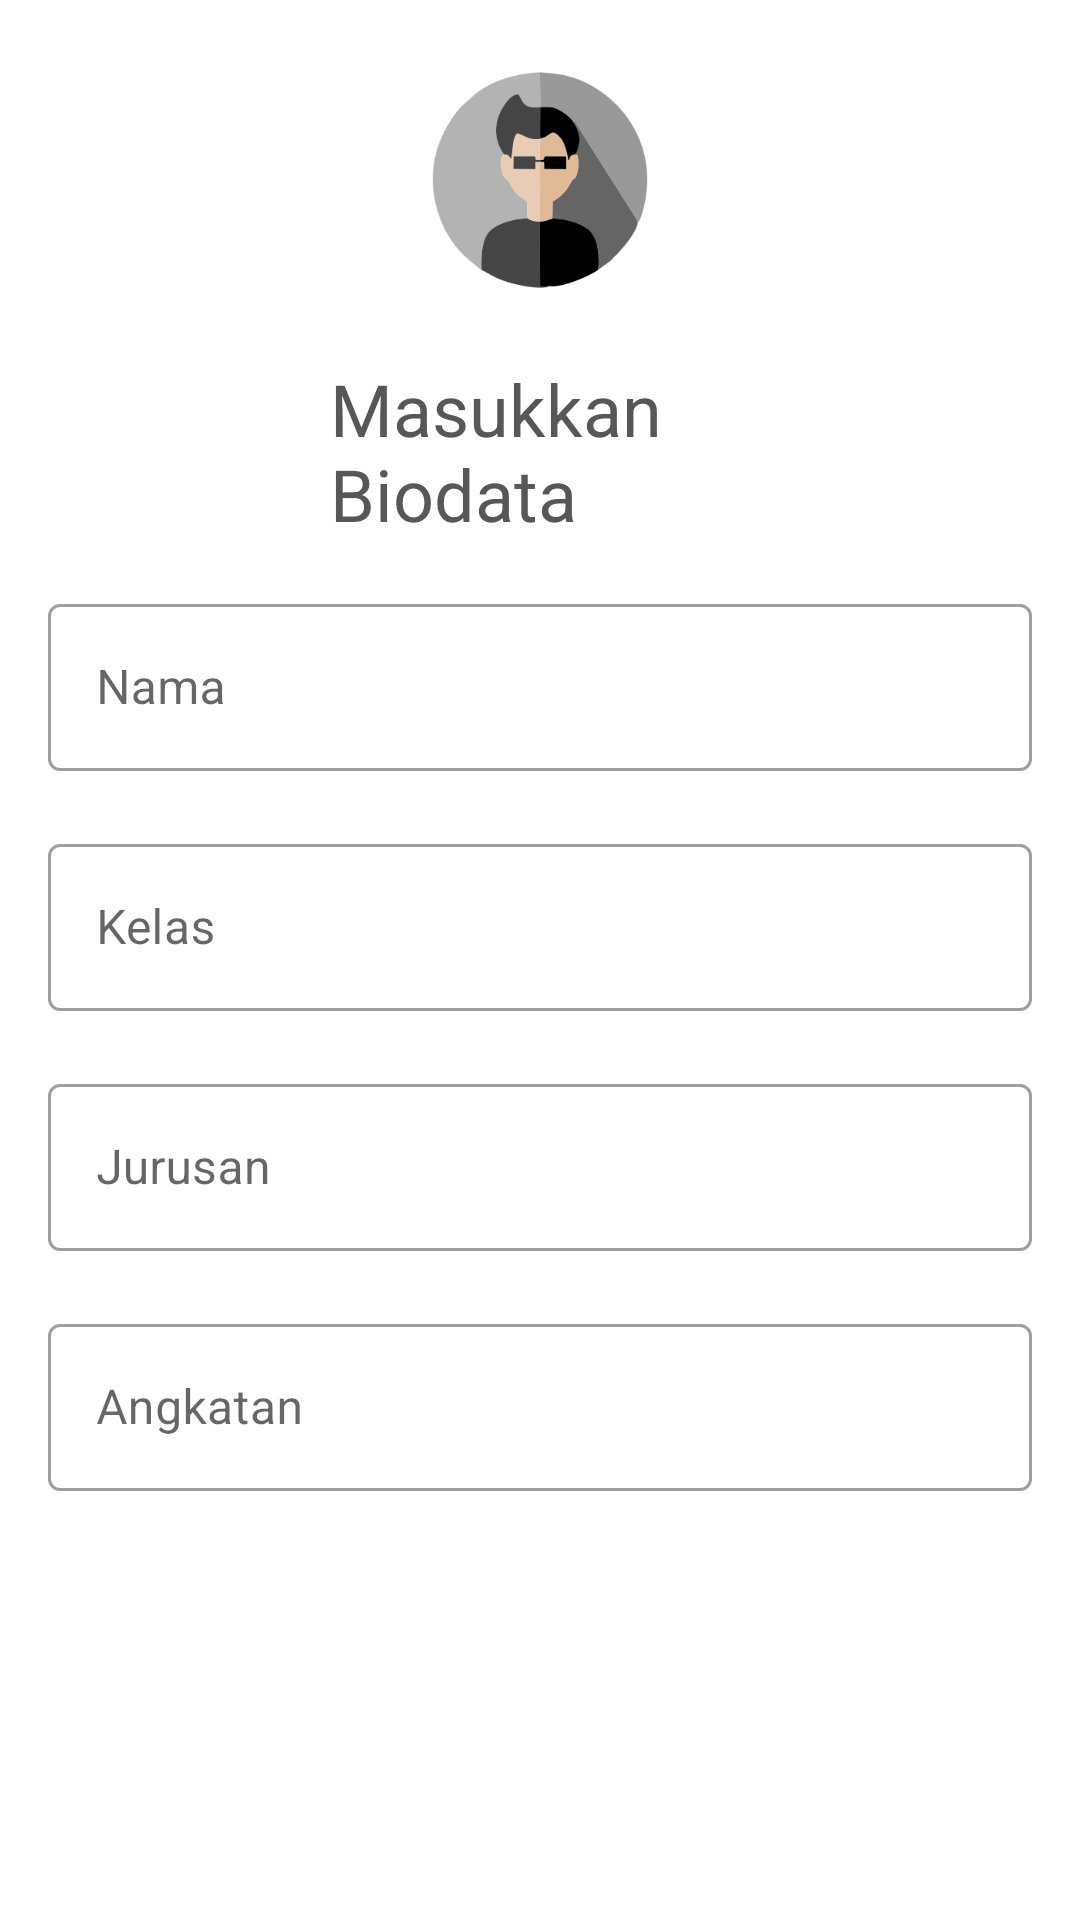

Layout XML and referenced resources for this Android screen:
<!-- AndroidManifest.xml: application theme Theme.MateriFragment -->
<!-- res/layout/fragment_first.xml -->
<?xml version="1.0" encoding="utf-8"?>
<androidx.constraintlayout.widget.ConstraintLayout xmlns:android="http://schemas.android.com/apk/res/android"
    xmlns:tools="http://schemas.android.com/tools"
    android:layout_width="match_parent"
    android:layout_height="match_parent"
    xmlns:app="http://schemas.android.com/apk/res-auto"
    tools:context=".fragment_first">

    <TextView
        android:layout_width="wrap_content"
        android:layout_height="wrap_content"
        android:text="Masukkan Biodata"
        android:textSize="24sp"
        android:typeface="sans"
        android:textColor="#FF575757"
        android:paddingLeft="110dp"
        android:paddingRight="100dp"
        android:paddingTop="120dp"
        tools:ignore="MissingConstraints" />

    <ImageView
        android:id="@+id/imageView"
        android:layout_width="72dp"
        android:layout_height="72dp"
        android:layout_marginStart="8dp"
        android:layout_marginLeft="8dp"
        android:layout_marginTop="24dp"
        android:src="@drawable/user_avatar"
        android:layout_marginEnd="8dp"
        android:layout_marginRight="8dp"
        app:layout_constraintEnd_toEndOf="parent"
        app:layout_constraintStart_toStartOf="parent"
        app:layout_constraintTop_toTopOf="parent"/>



    <com.google.android.material.textfield.TextInputLayout
        android:id="@+id/nameLayout"
        style="@style/Widget.MaterialComponents.TextInputLayout.OutlinedBox"
        android:layout_width="0dp"
        android:layout_height="wrap_content"
        android:layout_marginStart="16dp"
        android:layout_marginLeft="16dp"
        android:layout_marginTop="100dp"
        android:layout_marginEnd="16dp"
        android:layout_marginRight="16dp"
        app:layout_constraintEnd_toEndOf="parent"
        app:layout_constraintStart_toStartOf="parent"
        app:layout_constraintTop_toBottomOf="@+id/imageView">

        <com.google.android.material.textfield.TextInputEditText
            android:id="@+id/textInputTextName"
            android:layout_width="match_parent"
            android:layout_height="wrap_content"
            android:hint="Nama"/>

    </com.google.android.material.textfield.TextInputLayout>



    <com.google.android.material.textfield.TextInputLayout
        android:id="@+id/kelasLayout"
        style="@style/Widget.MaterialComponents.TextInputLayout.OutlinedBox"
        android:layout_width="0dp"
        android:layout_height="wrap_content"
        android:layout_marginStart="16dp"
        android:layout_marginLeft="16dp"
        android:layout_marginTop="180dp"
        android:layout_marginEnd="16dp"
        android:layout_marginRight="16dp"
        app:layout_constraintEnd_toEndOf="parent"
        app:layout_constraintStart_toStartOf="parent"
        app:layout_constraintTop_toBottomOf="@+id/imageView">

        <com.google.android.material.textfield.TextInputEditText
            android:id="@+id/textInputTextKelas"
            android:layout_width="match_parent"
            android:layout_height="wrap_content"
            android:hint="Kelas"/>

    </com.google.android.material.textfield.TextInputLayout>



    <com.google.android.material.textfield.TextInputLayout
        android:id="@+id/jurusanLayout"
        style="@style/Widget.MaterialComponents.TextInputLayout.OutlinedBox"
        android:layout_width="0dp"
        android:layout_height="wrap_content"
        android:layout_marginStart="16dp"
        android:layout_marginLeft="16dp"
        android:layout_marginTop="260dp"
        android:layout_marginEnd="16dp"
        android:layout_marginRight="16dp"
        app:layout_constraintEnd_toEndOf="parent"
        app:layout_constraintStart_toStartOf="parent"
        app:layout_constraintTop_toBottomOf="@+id/imageView">

        <com.google.android.material.textfield.TextInputEditText
            android:id="@+id/textInputTextJurusan"
            android:layout_width="match_parent"
            android:layout_height="wrap_content"
            android:hint="Jurusan"/>

    </com.google.android.material.textfield.TextInputLayout>



    <com.google.android.material.textfield.TextInputLayout
        android:id="@+id/angkatanLayout"
        style="@style/Widget.MaterialComponents.TextInputLayout.OutlinedBox"
        android:layout_width="0dp"
        android:layout_height="wrap_content"
        android:layout_marginStart="16dp"
        android:layout_marginLeft="16dp"
        android:layout_marginTop="340dp"
        android:layout_marginEnd="16dp"
        android:layout_marginRight="16dp"
        app:layout_constraintEnd_toEndOf="parent"
        app:layout_constraintStart_toStartOf="parent"
        app:layout_constraintTop_toBottomOf="@+id/imageView">

        <com.google.android.material.textfield.TextInputEditText
            android:id="@+id/textInputTextAngkatan"
            android:layout_width="match_parent"
            android:layout_height="wrap_content"
            android:hint="Angkatan"/>

    </com.google.android.material.textfield.TextInputLayout>

</androidx.constraintlayout.widget.ConstraintLayout>
<!-- resources referenced by this layout -->
<resources>
  <!-- drawable user_avatar: png bitmap (drawable-v24, 20775 bytes) -->
  <style name="Theme.MateriFragment" parent="Theme.MaterialComponents.DayNight.NoActionBar">
          
          <item name="colorPrimary">#575757</item>
          <item name="colorPrimaryVariant">@color/purple_700</item>
          <item name="colorOnPrimary">#A14040</item>
          
          <item name="colorSecondary">@color/teal_200</item>
          <item name="colorSecondaryVariant">@color/teal_700</item>
          <item name="colorOnSecondary">@color/black</item>
          
          <item name="android:statusBarColor" tools:targetApi="l">?attr/colorPrimaryVariant</item>
          
      </style>
  <!-- not gathered from this repository: default colours our renderer supplied (Android Studio template values) -->
  <color name="purple_700">#FF3700B3</color>
  <color name="teal_200">#FF03DAC5</color>
  <color name="teal_700">#FF018786</color>
  <color name="black">#FF000000</color>
</resources>
